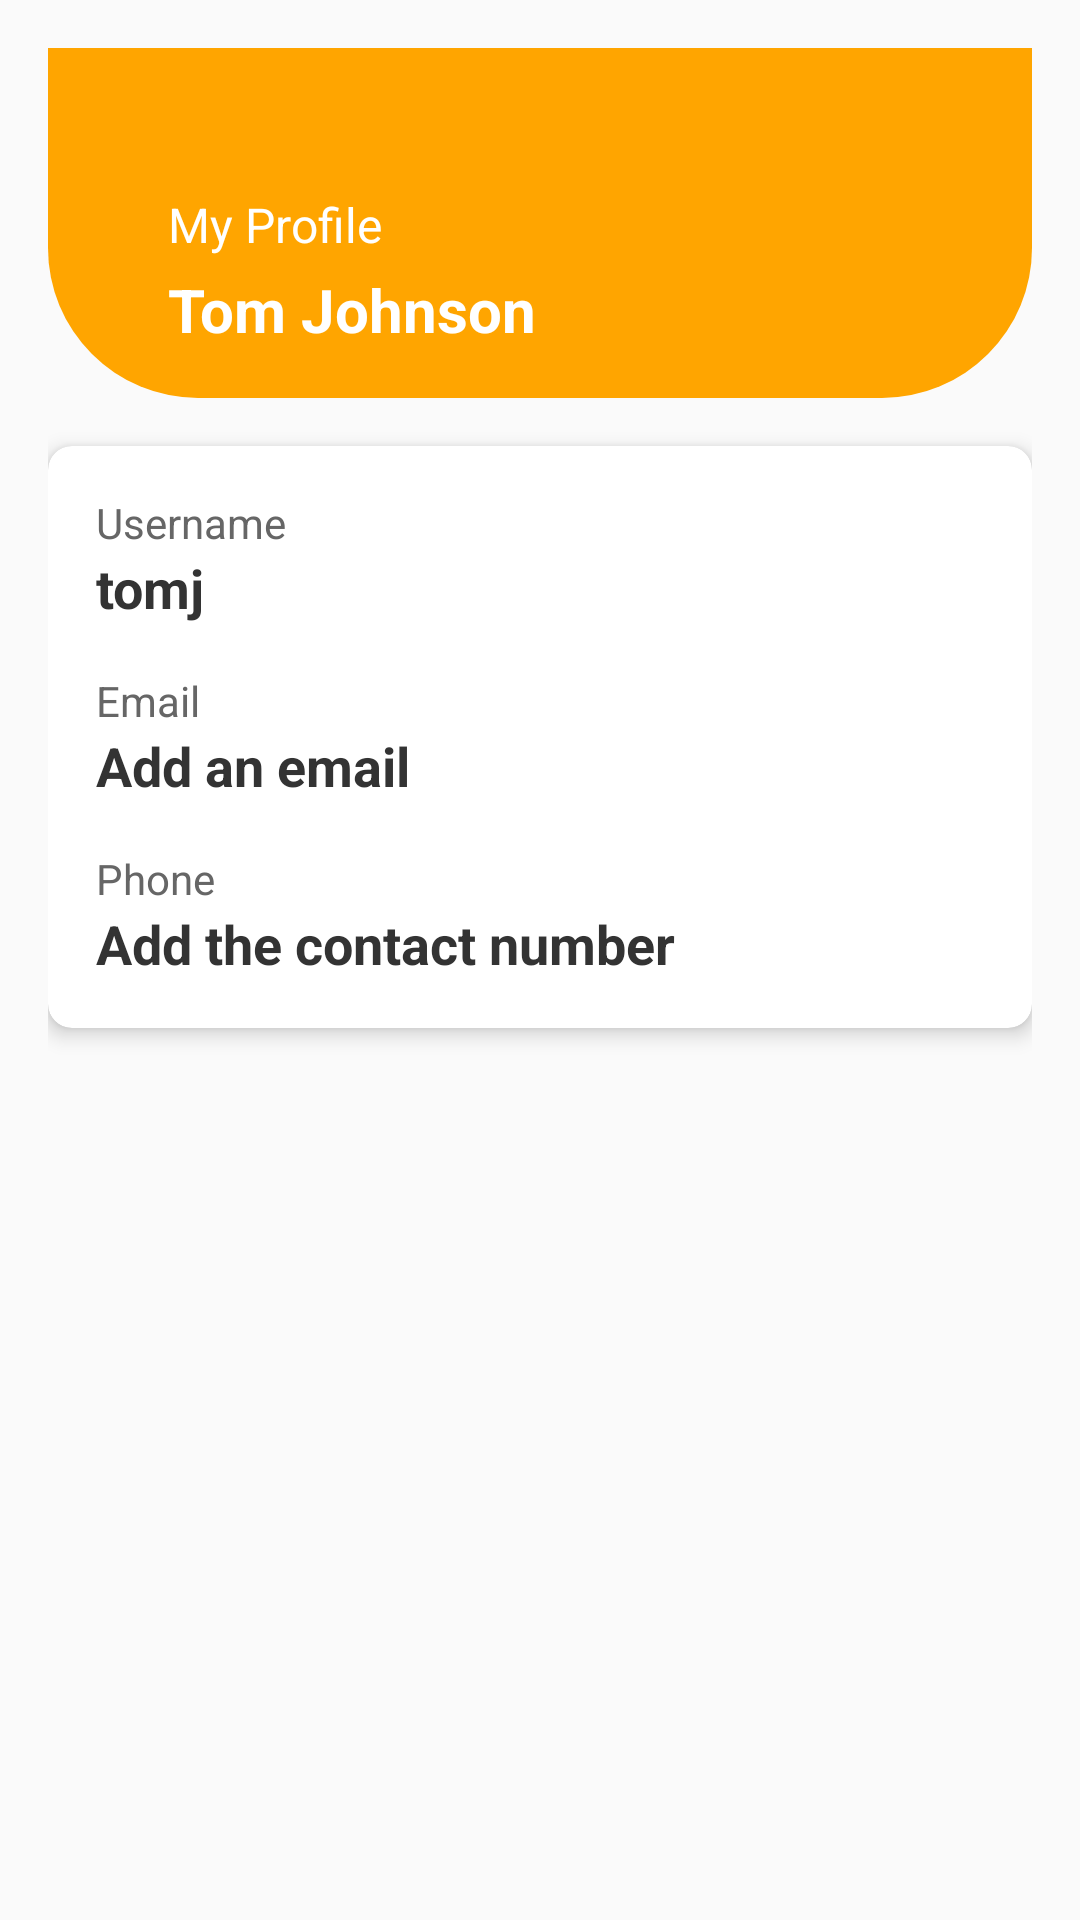

Write the Android layout XML for this screen, with the resource values it uses.
<!-- AndroidManifest.xml: application theme Theme.Testfin -->
<!-- res/layout/profile.xml -->
<?xml version="1.0" encoding="utf-8"?>
<ScrollView xmlns:android="http://schemas.android.com/apk/res/android"
    xmlns:app="http://schemas.android.com/apk/res-auto"
    android:layout_width="match_parent"
    android:layout_height="match_parent"
    android:background="@color/colorBackground"
    android:fillViewport="true">

    <LinearLayout
        android:layout_width="match_parent"
        android:layout_height="wrap_content"
        android:orientation="vertical"
        android:padding="16dp">

        
        <LinearLayout
            android:layout_width="match_parent"
            android:layout_height="wrap_content"
            android:background="@drawable/top_background"
            android:orientation="vertical"
            android:padding="16dp">

            <androidx.constraintlayout.widget.ConstraintLayout
                android:layout_width="match_parent"
                android:layout_height="wrap_content"
                android:layout_marginStart="24dp"
                android:layout_marginTop="32dp"
                android:layout_marginEnd="24dp">

                <TextView
                    android:id="@+id/tvWelcome"
                    android:layout_width="wrap_content"
                    android:layout_height="wrap_content"
                    android:text="My Profile"
                    android:textColor="@color/white"
                    android:textSize="16sp"
                    app:layout_constraintStart_toStartOf="parent"
                    app:layout_constraintTop_toTopOf="parent" />

                <TextView
                    android:id="@+id/tvProfileName"
                    android:layout_width="wrap_content"
                    android:layout_height="wrap_content"
                    android:layout_marginTop="4dp"
                    android:text="Tom Johnson"
                    android:textColor="@color/white"
                    android:textSize="20sp"
                    android:textStyle="bold"
                    app:layout_constraintStart_toStartOf="@id/tvWelcome"
                    app:layout_constraintTop_toBottomOf="@id/tvWelcome" />

                <ImageView
                    android:id="@+id/imgProfile"
                    android:layout_width="38dp"
                    android:layout_height="38dp"
                    android:layout_marginEnd="4dp"
                    app:layout_constraintBottom_toBottomOf="parent"
                    app:layout_constraintEnd_toEndOf="parent"
                    app:layout_constraintTop_toTopOf="parent"
                    app:srcCompat="@drawable/profile" />
            </androidx.constraintlayout.widget.ConstraintLayout>
        </LinearLayout>

        
        <androidx.cardview.widget.CardView
            android:layout_width="match_parent"
            android:layout_height="wrap_content"
            android:layout_marginTop="16dp"
            app:cardCornerRadius="8dp"
            app:cardElevation="4dp"
            app:cardBackgroundColor="@color/white">

            <LinearLayout
                android:layout_width="match_parent"
                android:layout_height="wrap_content"
                android:orientation="vertical"
                android:padding="16dp">

                <TextView
                    android:layout_width="wrap_content"
                    android:layout_height="wrap_content"
                    android:text="Username"
                    android:textColor="@color/textSecondary"
                    android:textSize="14sp" />

                <TextView
                    android:id="@+id/tvUsername"
                    android:layout_width="wrap_content"
                    android:layout_height="wrap_content"
                    android:text="tomj"
                    android:textColor="@color/textPrimary"
                    android:textStyle="bold"
                    android:textSize="18sp"
                    android:layout_marginBottom="16dp" />

                <TextView
                    android:layout_width="wrap_content"
                    android:layout_height="wrap_content"
                    android:text="Email"
                    android:textColor="@color/textSecondary"
                    android:textSize="14sp" />

                <TextView
                    android:id="@+id/tvEmail"
                    android:layout_width="wrap_content"
                    android:layout_height="wrap_content"
                    android:text="Add an email"
                    android:textColor="@color/textPrimary"
                    android:textStyle="bold"
                    android:textSize="18sp"
                    android:layout_marginBottom="16dp" />

                <TextView
                    android:layout_width="wrap_content"
                    android:layout_height="wrap_content"
                    android:text="Phone"
                    android:textColor="@color/textSecondary"
                    android:textSize="14sp" />

                <TextView
                    android:id="@+id/tvPhone"
                    android:layout_width="wrap_content"
                    android:layout_height="wrap_content"
                    android:text="Add the contact number"
                    android:textColor="@color/textPrimary"
                    android:textStyle="bold"
                    android:textSize="18sp" />

            </LinearLayout>
        </androidx.cardview.widget.CardView>
    </LinearLayout>
</ScrollView>
<!-- resources referenced by this layout -->
<resources>
  <color name="colorBackground">#FAFAFA</color>
  <color name="textPrimary">#333333</color>
  <color name="textSecondary">#666666</color>
  <color name="white">#FFFFFFFF</color>
  <!-- drawable top_background (drawable) -->
  <?xml version="1.0" encoding="utf-8"?>
  <shape xmlns:android="http://schemas.android.com/apk/res/android"
      android:shape="rectangle">
  
      <solid android:color="#FFA500" /> 
  
      <corners
          android:topLeftRadius="0dp"
          android:topRightRadius="0dp"
          android:bottomLeftRadius="50dp"
          android:bottomRightRadius="50dp" />
  </shape>
  <style name="Theme.Testfin" parent="Base.Theme.Testfin" />
  <style name="Base.Theme.Testfin" parent="Theme.Material3.DayNight.NoActionBar">
          
          
      </style>
</resources>
